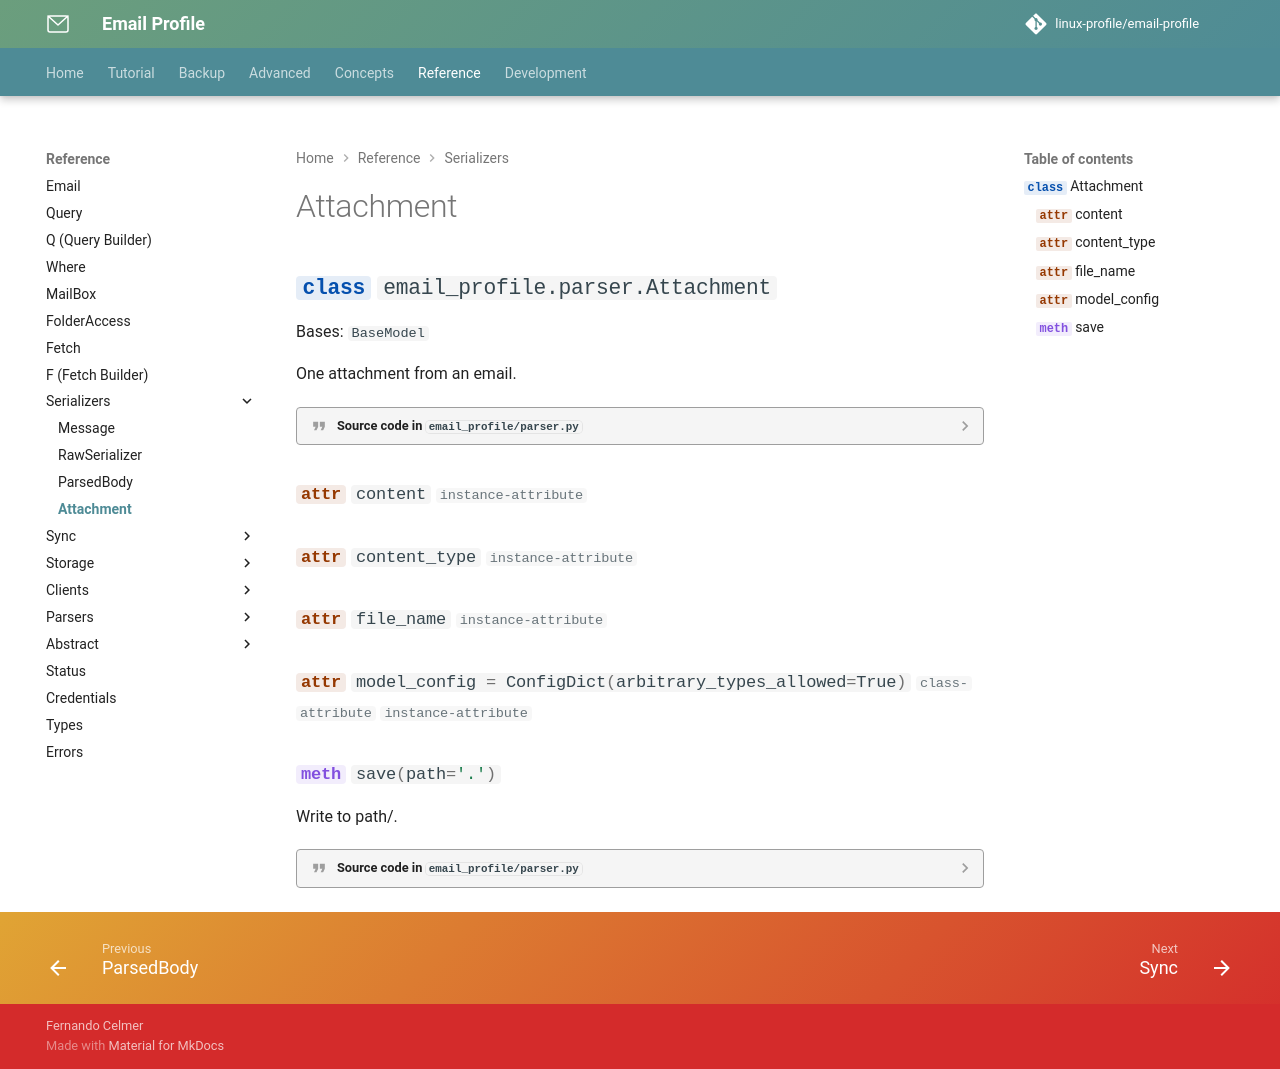

repository: linux-profile/email-profile · page: nav/reference/attachment/index.html · generator: mkdocs

# Attachment

::: email_profile.parser.Attachment
